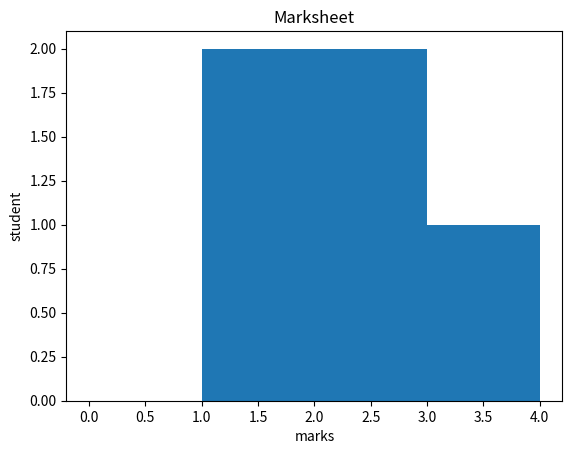

Here is the Python script that generated this plot:
#Create a Histogram in Matplotlib 

import matplotlib.pyplot as plt
import pandas as pd
import numpy as np


arr=np.array([1,2,3])

#histogram 

plt.hist(arr,bins=[0,1,3,4])

plt.xlabel("marks")
plt.ylabel("student")
plt.title("Marksheet")

plt.show()
